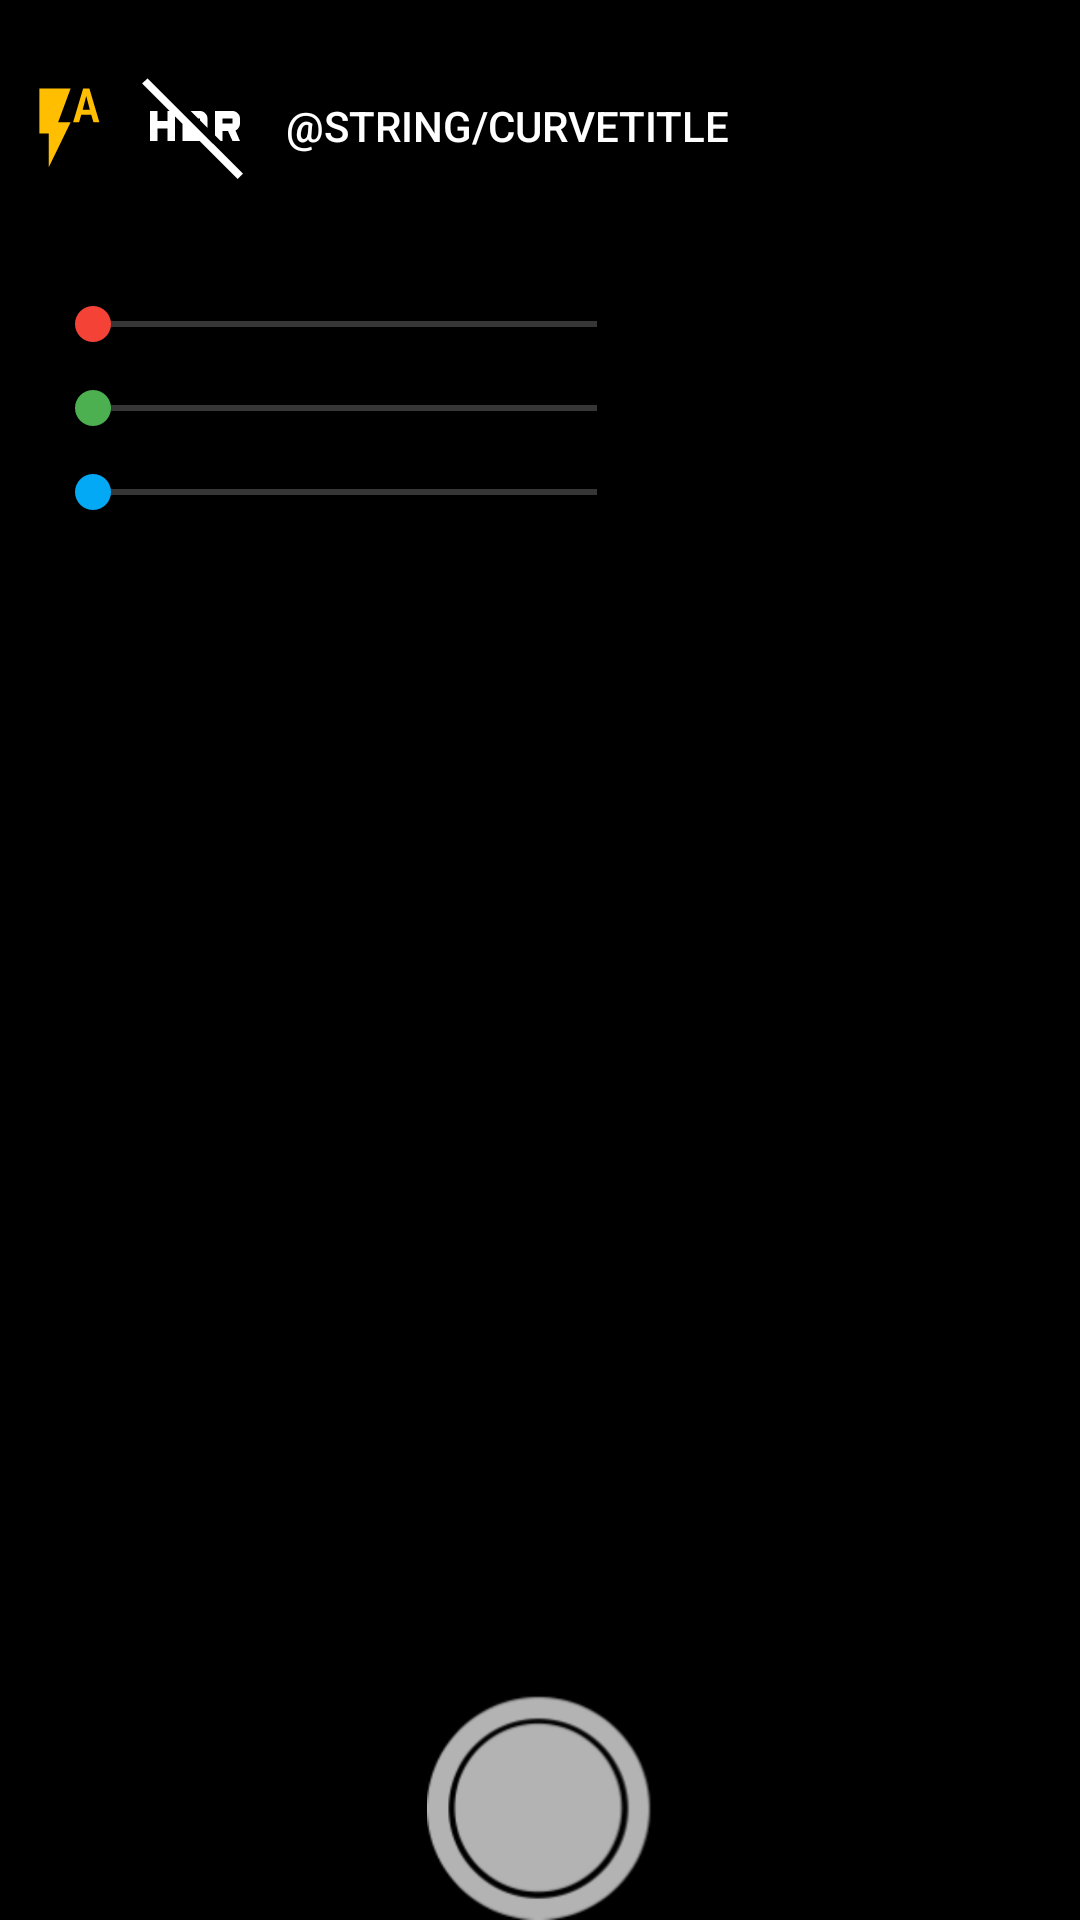

Write the Android layout XML for this screen, with the resource values it uses.
<!-- AndroidManifest.xml: application theme AppTheme -->
<!-- res/layout/activity_main.xml -->
<?xml version="1.0" encoding="utf-8"?>
<RelativeLayout xmlns:android="http://schemas.android.com/apk/res/android"
    xmlns:app="http://schemas.android.com/apk/res-auto"
    xmlns:tools="http://schemas.android.com/tools"
    android:id="@+id/RootLayout"
    android:layout_width="match_parent"
    android:layout_height="match_parent"
    tools:context="com.camera.zshot.zshot.ui.MainActivity"
    android:background="@android:drawable/screen_background_dark"
    android:visibility="visible">

    <FrameLayout
        android:id="@+id/DrawingSurface"
        android:layout_width="match_parent"
        android:layout_height="match_parent"
        android:layout_centerInParent="true"
        android:layout_below="@+id/Panel2"
        android:layout_above="@+id/Panel1"
        android:visibility="visible">

    </FrameLayout>

    <TextureView
        android:id="@+id/Preview"
        android:layout_width="match_parent"
        android:layout_height="match_parent"
        android:visibility="visible"
        android:layout_centerInParent="true"
        android:layout_below="@+id/Panel2"
        android:layout_above="@+id/Panel1"/>

    <RelativeLayout
        android:id="@+id/CurveLayout"
        android:layout_width="wrap_content"
        android:layout_height="wrap_content"
        android:visibility="visible"
        android:layout_below="@id/Panel2"
        android:layout_margin="10sp">

        <SeekBar
            android:id="@+id/RedCurveBar"
            android:layout_width="200dp"
            android:layout_height="wrap_content"
            android:max="10"
            android:rotation="0"
            android:layout_margin="5dp"
            android:progressTint="@color/Red"
            android:thumbTint="@color/Red"/>

        <SeekBar
            android:id="@+id/GreenCurveBar"
            android:layout_width="200dp"
            android:layout_height="wrap_content"
            android:max="10"
            android:rotation="0"
            android:layout_below="@+id/RedCurveBar"
            android:layout_margin="5dp"
            android:progressTint="@color/Green"
            android:thumbTint="@color/Green" />

        <SeekBar
            android:id="@+id/BlueCurveBar"
            android:layout_width="200dp"
            android:layout_height="wrap_content"
            android:max="10"
            android:rotation="0"
            android:layout_below="@+id/GreenCurveBar"
            android:layout_margin="5dp"
            android:progressTint="@color/Blue"
            android:thumbTint="@color/Blue"/>

    </RelativeLayout>

    <RelativeLayout
        android:id="@+id/Panel1"
        android:layout_width="match_parent"
        android:layout_height="wrap_content"
        android:visibility="visible"
        android:layout_alignParentEnd="true"
        android:layout_alignParentBottom="true"
        android:background="@android:drawable/screen_background_dark_transparent">

        <ImageButton
            android:id="@+id/ShutterButton"
            android:layout_width="wrap_content"
            android:layout_height="wrap_content"
            android:src="@mipmap/capture2"
            android:background="@android:color/transparent"
            android:layout_centerInParent="true"
            android:onClick="TakePicture"
            android:contentDescription="@string/ShutterButton_Description"/>

    </RelativeLayout>

    <RelativeLayout
        android:id="@+id/Panel2"
        android:layout_width="match_parent"
        android:layout_height="84sp"
        android:layout_alignParentStart="true"
        android:layout_alignParentTop="true"
        android:background="@android:drawable/screen_background_dark_transparent">

        <ImageButton
            android:id="@+id/FlashButton"
            android:layout_width="wrap_content"
            android:layout_height="wrap_content"
            app:srcCompat="@drawable/ic_flash_auto_black_24dp"
            android:background="@android:color/transparent"
            android:layout_centerInParent="true"
            android:layout_alignParentStart="true"
            android:layout_marginStart="10sp"
            android:contentDescription="@string/Flash_Description" />

        <ImageButton
            android:layout_width="wrap_content"
            android:layout_height="wrap_content"
            android:id="@+id/HDR_Button"
            android:src="@drawable/ic_hdr_off_black_24dp"
            android:layout_centerInParent="true"
            android:layout_toEndOf="@id/FlashButton"
            android:background="@android:color/transparent"
            android:layout_marginStart="10sp"
            android:contentDescription="@string/Hdr_description"/>

        <ImageButton
            android:layout_width="wrap_content"
            android:layout_height="wrap_content"
            android:id="@+id/Settings"
            android:src="@drawable/ic_settings_white_24dp"
            android:background="@android:color/transparent"
            android:layout_centerInParent="true"
            android:layout_alignParentEnd="true"
            android:layout_marginEnd="10sp"
            android:contentDescription="@string/SettingIconDescription"/>

        <Button
            android:id="@+id/curveButton"
            android:layout_width="wrap_content"
            android:layout_height="wrap_content"
            android:text="@string/curveTitle"
            android:layout_toEndOf="@id/HDR_Button"
            android:background="@android:color/transparent"
            android:layout_marginStart="10sp"
            android:layout_centerInParent="true"/>

    </RelativeLayout>

</RelativeLayout>
<!-- resources referenced by this layout -->
<resources>
  <color name="Blue">#03A9F4</color>
  <color name="Green">#4CAF50</color>
  <color name="Red">#F44336</color>
  <!-- drawable ic_flash_auto_black_24dp (drawable) -->
  <vector
      android:height="30dp"
      android:viewportHeight="24.0"
      android:viewportWidth="24.0"
      android:width="25dp"
      xmlns:android="http://schemas.android.com/apk/res/android">
      <path android:fillColor="#ffbf00" android:pathData="M3,2v12h3v9l7,-12L9,11l4,-9L3,2zM19,2h-2l-3.2,9h1.9l0.7,-2h3.2l0.7,2h1.9L19,2zM16.85,7.65L18,4l1.15,3.65h-2.3z"/>
  </vector>
  <!-- drawable ic_hdr_off_black_24dp (drawable) -->
  <vector
      android:height="40dp"
      android:viewportHeight="24.0"
      android:viewportWidth="24.0"
      android:width="40dp"
      xmlns:android="http://schemas.android.com/apk/res/android">
  
      <path android:fillColor="#ffffff" android:pathData="M17.5,15v-2h1.1l0.9,2L21,15l-0.9,-2.1c0.5,-0.2 0.9,-0.8 0.9,-1.4v-1c0,-0.8 -0.7,-1.5 -1.5,-1.5L16,9v4.9l1.1,1.1h0.4zM17.5,10.5h2v1h-2v-1zM13,10.5v0.4l1.5,1.5v-1.9c0,-0.8 -0.7,-1.5 -1.5,-1.5h-1.9l1.5,1.5h0.4zM9.5,9.5l-7,-7 -1.1,1L6.9,9h-0.4v2h-2L4.5,9L3,9v6h1.5v-2.5h2L6.5,15L8,15v-4.9l1.5,1.5L9.5,15h3.4l7.6,7.6 1.1,-1.1 -12.1,-12z"/>
  </vector>
  <!-- mipmap capture2: png bitmap (mipmap-xxxhdpi, 43922 bytes) -->
  <string name="Flash_Description">Change flash</string>
  <string name="Hdr_description">Change HDR state</string>
  <string name="SettingIconDescription">Setting icon</string>
  <string name="ShutterButton_Description">Take Photo</string>
  <style name="AppTheme" parent="@style/Theme.AppCompat">
          
          <item name="colorPrimary">@color/colorPrimary</item>
          <item name="colorPrimaryDark">@color/colorPrimaryDark</item>
          <item name="colorAccent">@color/colorAccent</item>
      </style>
  <color name="colorPrimary">#3F51B5</color>
  <color name="colorPrimaryDark">#303F9F</color>
  <color name="colorAccent">#FF4081</color>
</resources>
